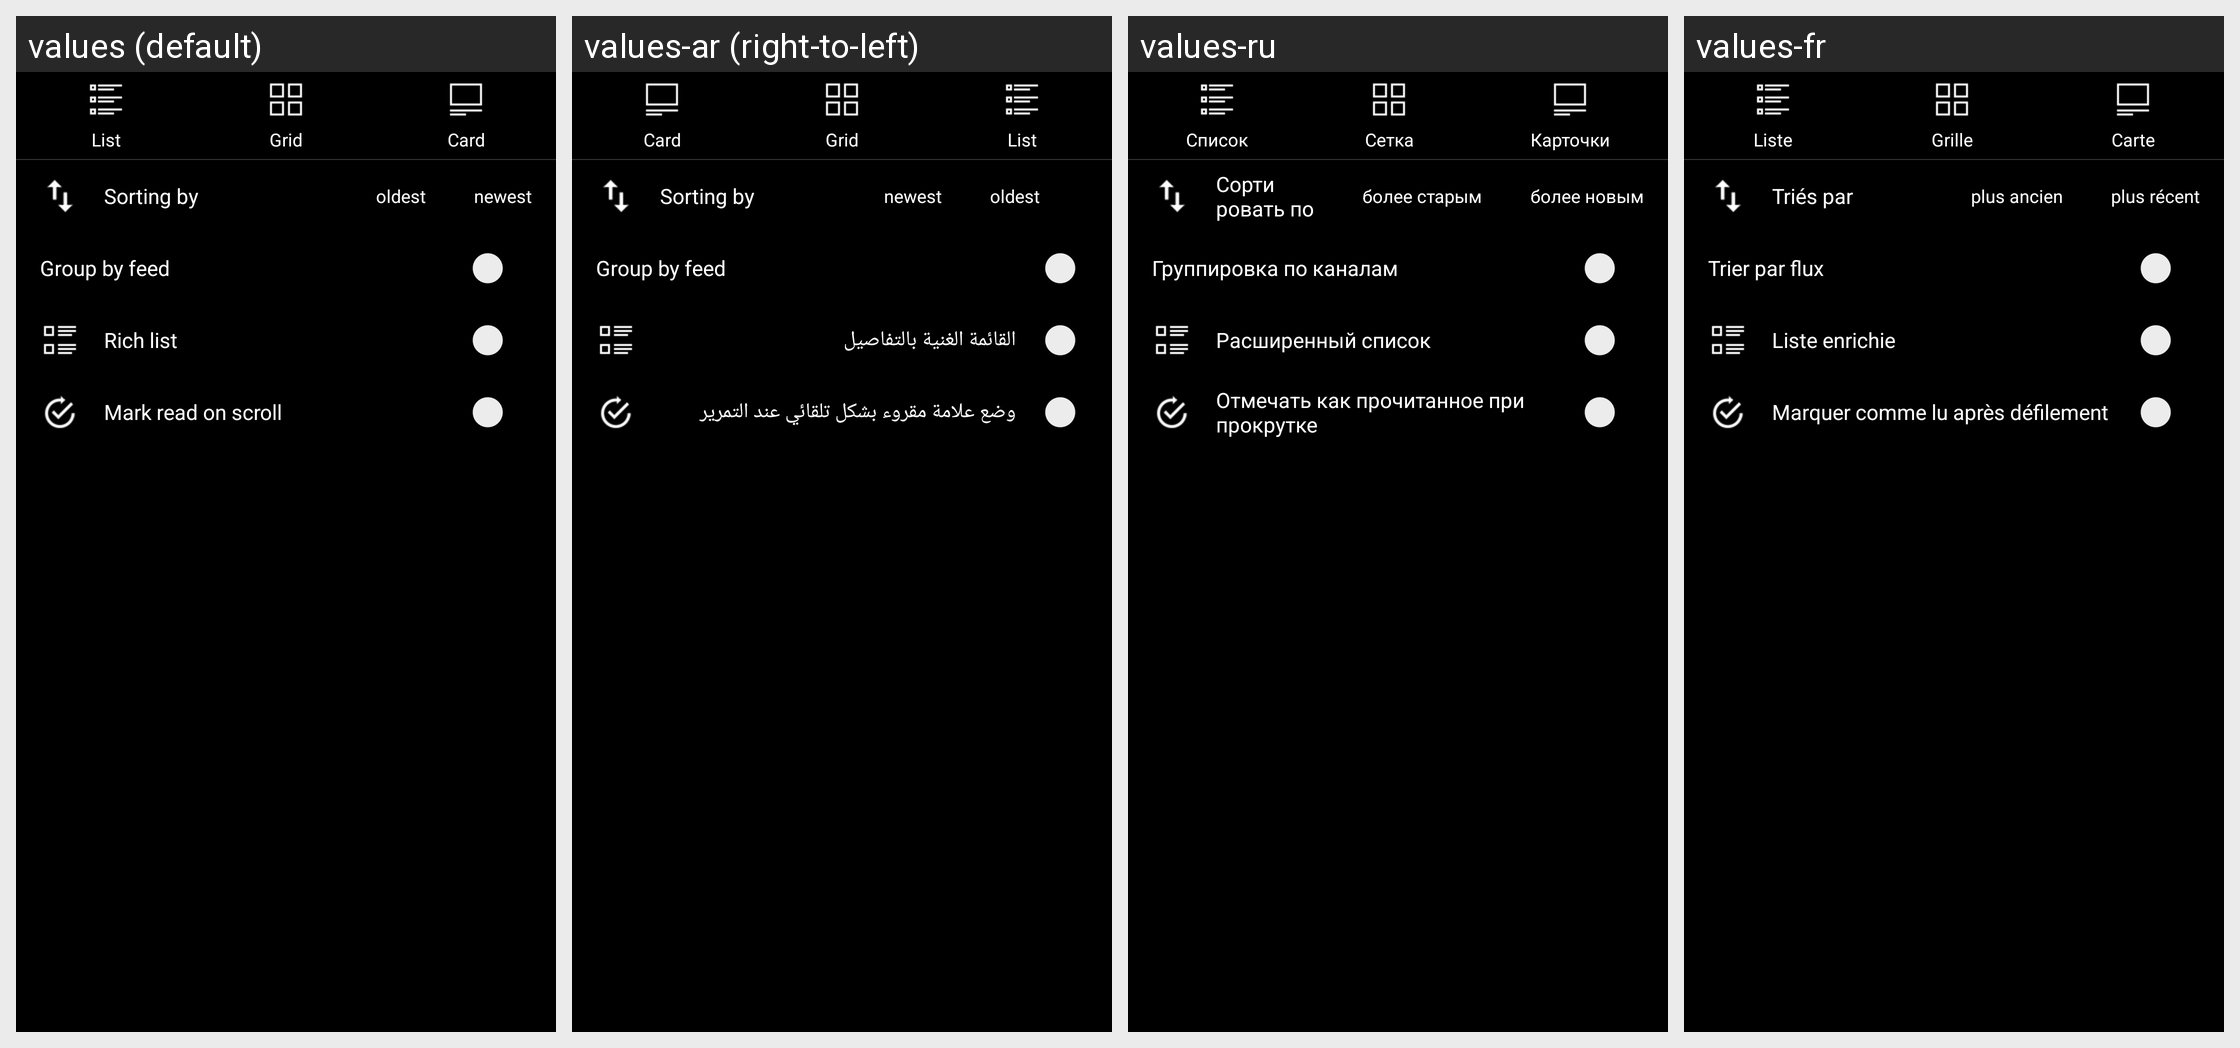

Here is an Android app screen in its default locale and in the app's own translations. Write out the translated-string differences for the strings that appear on this screen.
Android screen res/layout/popup_options.xml rendered under 4 locales, left to right: values (default), values-ar (right-to-left), values-ru, values-fr. Device: Nexus 5 (rendered at 1080×1920; each locale shown at half size, 540×960, under a caption strip naming it); theme AppTheme.
Other locales in the repository, not shown: values-af, values-am, values-as, values-az, values-be, values-bg, values-bn, values-bs, values-ca, values-cs, values-da, values-de, values-el, values-en-rGB, values-es, values-es-rUS, values-et, values-eu, values-fa, values-fi, values-fr-rCA, values-gl, values-gu, values-hi, values-hr, values-hu, values-hy, values-in, values-is, values-it, values-iw, values-ja, values-ka, values-kk, values-km, values-kn, values-ko, values-ky, values-lo, values-lt, values-lv, values-mk, values-ml, values-mn, values-mr, values-ms, values-my, values-nb, values-ne, values-nl, values-or, values-pa, values-pl, values-pt, values-pt-rBR, values-pt-rPT, values-ro, values-si, values-sk, values-sl, values-sq, values-sr, values-sv, values-sw, values-ta, values-te, values-th, values-tl, values-tr, values-ug, values-uk, values-ur, values-uz, values-vi, values-zh-rCN, values-zh-rHK, values-zh-rTW, values-zu.
Strings drawn on this screen, with the default value and each locale's value (text and hints the layout hard-codes, and strings that could not be matched under every locale, appear in the picture but are not listed):

menu_list_view
  values: List
  values-ar: List
  values-ru: Список
  values-fr: Liste

menu_grid_view
  values: Grid
  values-ar: Grid
  values-ru: Сетка
  values-fr: Grille

menu_card_view
  values: Card
  values-ar: Card
  values-ru: Карточки
  values-fr: Carte

array_item_sort_oldest
  values: oldest
  values-ar: oldest
  values-ru: более старым
  values-fr: plus ancien

array_item_sort_newest
  values: newest
  values-ar: newest
  values-ru: более новым
  values-fr: plus récent

menu_sorting
  values: Sorting by
  values-ar: Sorting by
  values-ru: Сортировать по
  values-fr: Triés par

menu_group_by_feed
  values: Group by feed
  values-ar: Group by feed
  values-ru: Группировка по каналам
  values-fr: Trier par flux

menu_rich_list
  values: Rich list
  values-ar: القائمة الغنية بالتفاصيل
  values-ru: Расширенный список
  values-fr: Liste enrichie

menu_mark_scroll
  values: Mark read on scroll
  values-ar: وضع علامة مقروء بشكل تلقائي عند التمرير
  values-ru: Отмечать как прочитанное при прокрутке
  values-fr: Marquer comme lu après défilement
